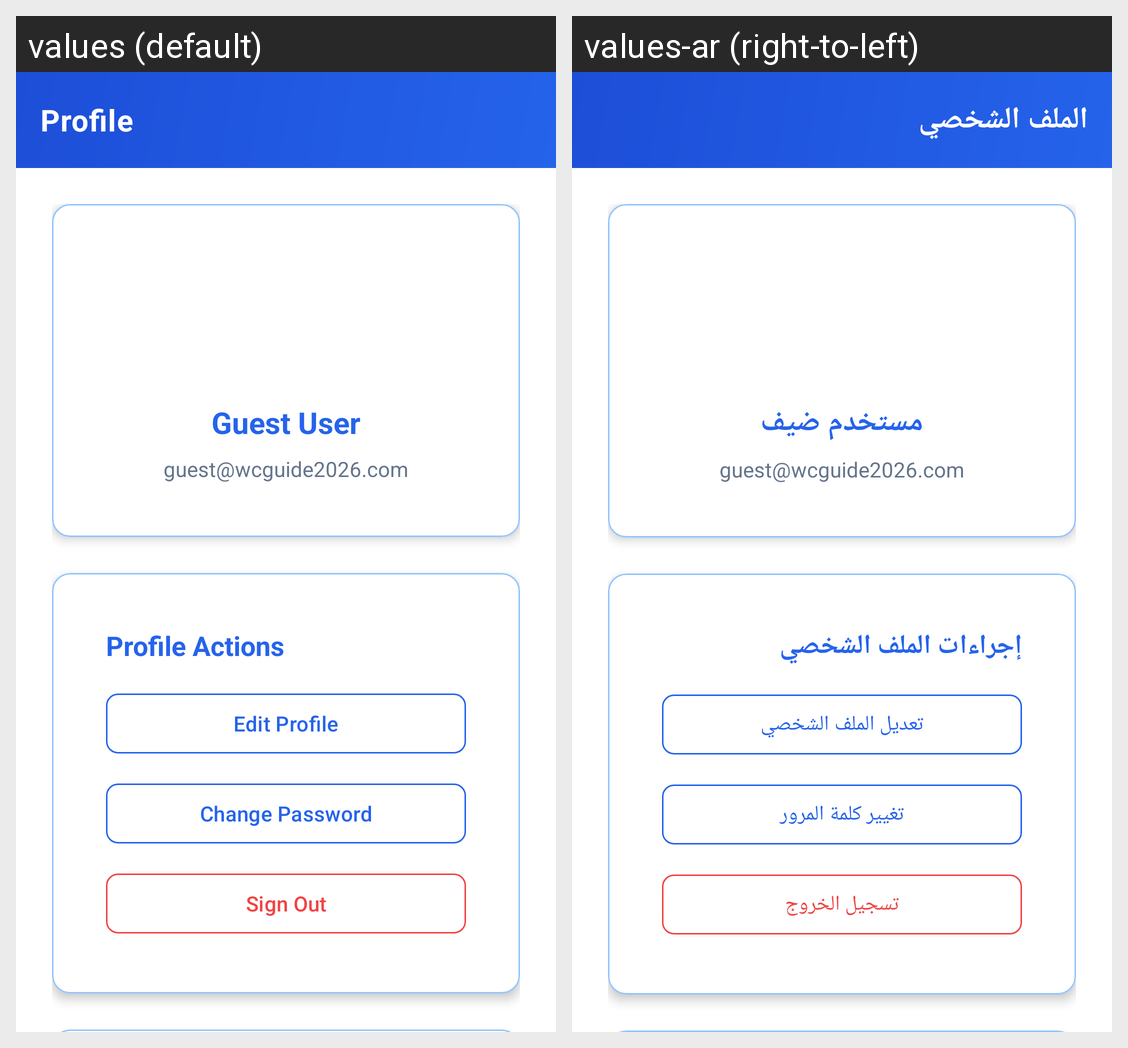

For this localized Android screen grid, give each drawn string resource with its value in every locale shown.
Android screen res/layout/activity_profile.xml rendered under 2 locales, left to right: values (default), values-ar (right-to-left). Device: Nexus 5 (rendered at 1080×1920; each locale shown at half size, 540×960, under a caption strip naming it); theme Theme.WorldCup2026SmartGuide.NoActionBar.
Strings drawn on this screen, with the default value and each locale's value (text and hints the layout hard-codes, and strings that could not be matched under every locale, appear in the picture but are not listed):

profile_title
  values: Profile
  values-ar: الملف الشخصي

profile_guest_name
  values: Guest User
  values-ar: مستخدم ضيف

profile_actions
  values: Profile Actions
  values-ar: إجراءات الملف الشخصي

profile_edit
  values: Edit Profile
  values-ar: تعديل الملف الشخصي

profile_change_password
  values: Change Password
  values-ar: تغيير كلمة المرور

profile_sign_out
  values: Sign Out
  values-ar: تسجيل الخروج
